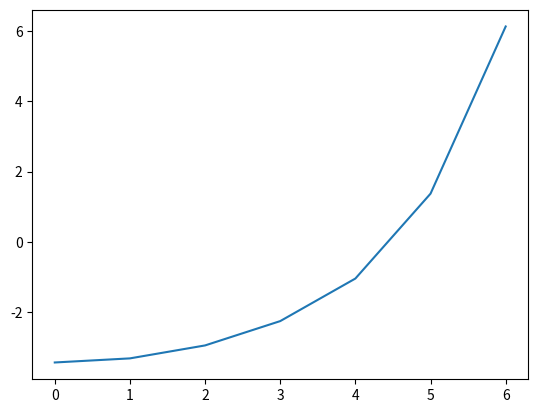

This chart was generated by the following Python code:
import math as m
import matplotlib.pyplot as plt
fs = 16
Tc = 1
N = round(Tc * fs)
T = Tc/N
f = 440
x = []
y = []


def xfun(t, fi=2):
    return (1-t)*m.sin(2*m.pi*f*t+fi)*m.cos(4*m.pi*t)



for i in range(0, N):
    x.append(xfun(i/fs))


def DFT(k):
    ImRe = []
    for k in range(N):
        sumRe = 0
        sumIm = 0
        for n in range(N):
            sumRe += x[n] * m.cos((-2 * m.pi * n * k)/N)
            sumIm += x[n] * m.sin((-2 * m.pi * n * k)/N)
        sum = (sumRe, sumIm)
        ImRe.append(sum)
    return ImRe

tablica = DFT(x)


def Mfun(k):
    return m.sqrt(tablica[k][0]**2 + tablica[k][1]**2)


def MPfun(k):
    return 10 * m.log10(Mfun(k))


def Fkfun(k):
    return k * fs / N


def all(k):
    amplitude = []
    decibel = []
    frequency = []
    for i in range(int((N/2)-1)):
        amplitude.append(Mfun(i))
        decibel.append(MPfun(i))
        frequency.append(Fkfun(i))
    return amplitude, decibel, frequency

amplitude, decibel, frequency = all(y)
plt.plot(frequency, decibel)
plt.savefig("widmo.png")
plt.show()


print(DFT(x))
print(all(y))
